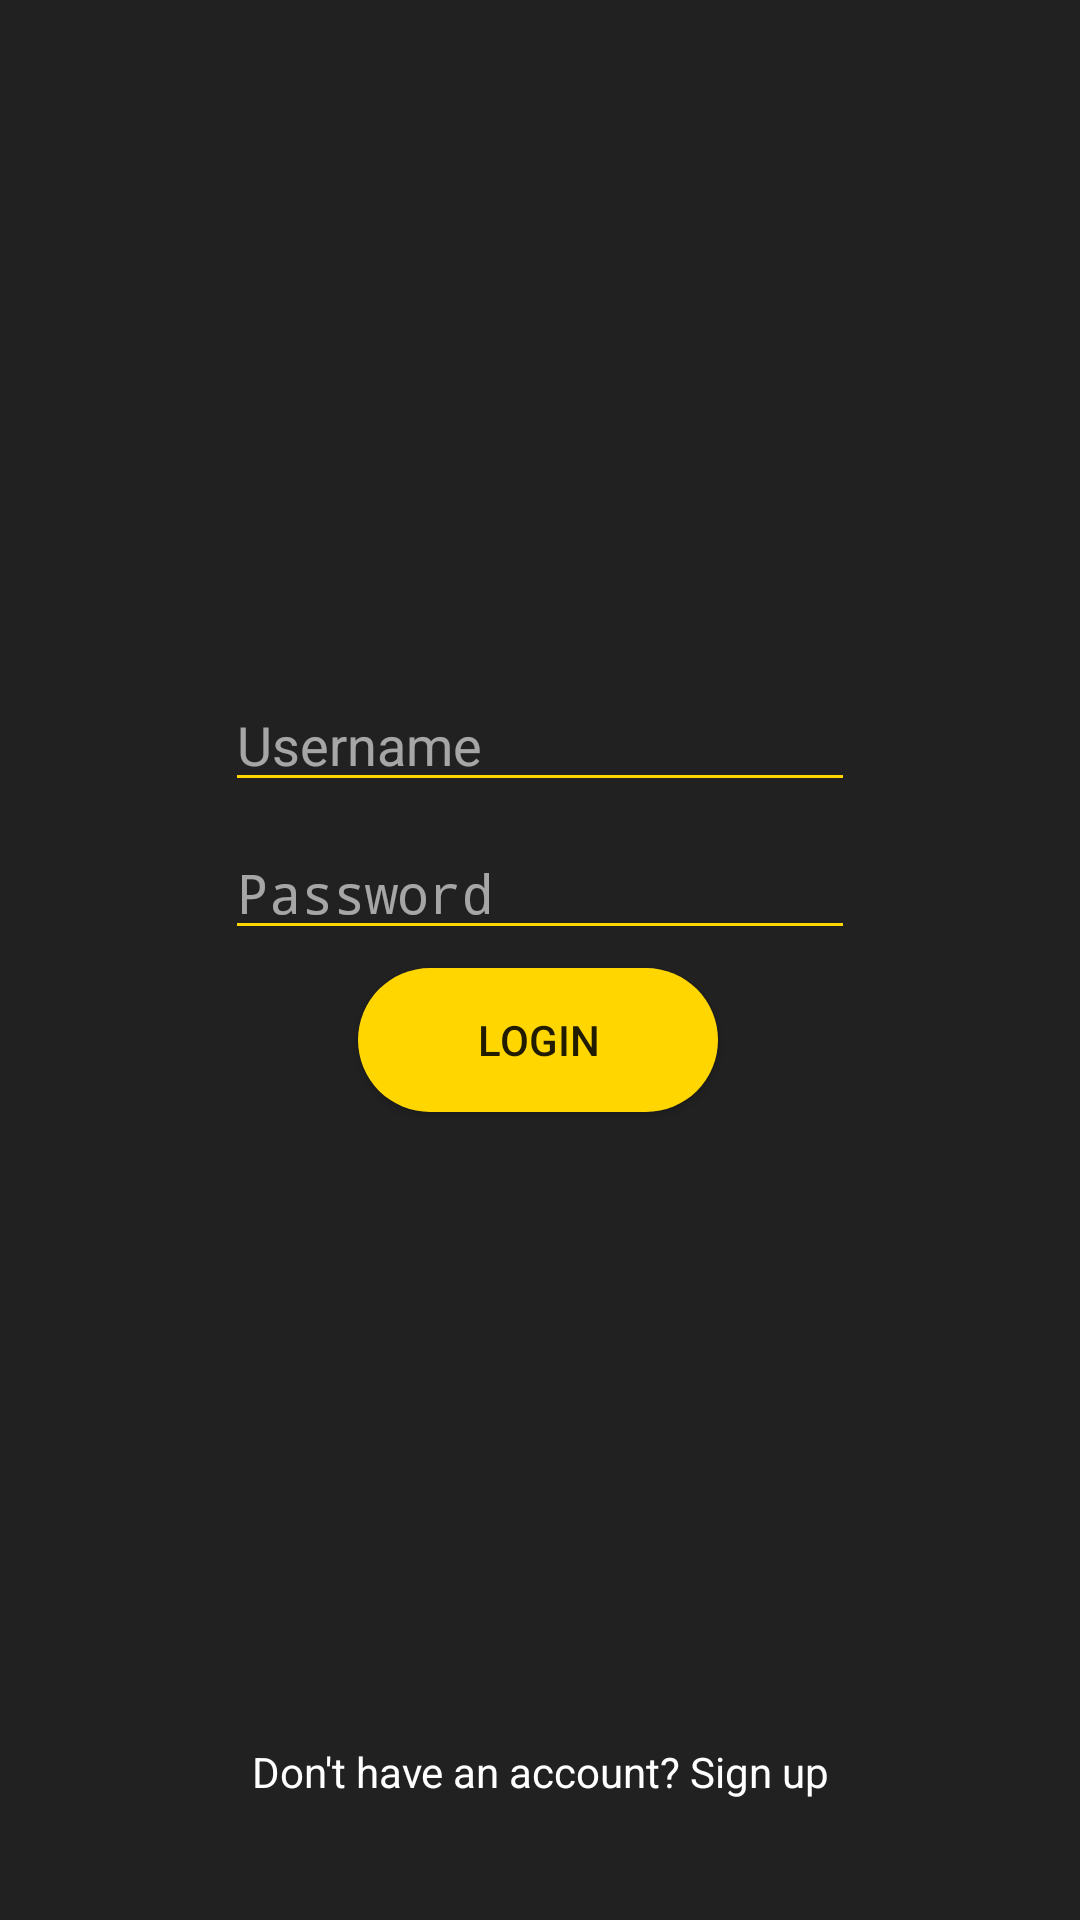

Here is an Android app screen rendered from its layout file. Give the layout XML and the strings, colors and styles it references.
<!-- AndroidManifest.xml: activity theme AppTheme.NoActionBar -->
<!-- res/layout/activity_login.xml -->
<?xml version="1.0" encoding="utf-8"?>
<RelativeLayout xmlns:android="http://schemas.android.com/apk/res/android"
    xmlns:app="http://schemas.android.com/apk/res-auto"
    xmlns:tools="http://schemas.android.com/tools"
    android:layout_width="match_parent"
    android:layout_height="match_parent"
    tools:context="kfdl.test.kafoodle.kafoodle.kafoodle.LoginActivity"
    android:background="@color/colorPrimary">

    <ImageView
        android:id="@+id/login_background"
        android:layout_width="wrap_content"
        android:layout_height="wrap_content"
        android:layout_marginBottom="0dp"
        android:layout_marginLeft="0dp"
        android:layout_marginRight="0dp"
        android:layout_marginTop="0dp"
        android:adjustViewBounds="true"
        android:cropToPadding="false"
        app:layout_constraintBottom_toBottomOf="parent"
        app:layout_constraintLeft_toLeftOf="parent"
        app:layout_constraintRight_toRightOf="parent"
        app:layout_constraintTop_toTopOf="parent" />

    <android.support.constraint.ConstraintLayout
        android:layout_width="match_parent"
        android:layout_height="100dp"
        android:layout_alignParentBottom="true">

        <TextView
            android:id="@+id/textView"
            android:layout_width="wrap_content"
            android:layout_height="wrap_content"
            android:layout_centerHorizontal="true"
            android:layout_marginBottom="0dp"
            android:layout_marginLeft="8dp"
            android:layout_marginRight="8dp"
            android:layout_marginTop="0dp"
            android:text="Don't have an account? Sign up"
            android:textAlignment="center"
            android:textColor="@android:color/white"
            app:layout_constraintBottom_toBottomOf="parent"
            app:layout_constraintLeft_toLeftOf="parent"
            app:layout_constraintRight_toRightOf="parent"
            app:layout_constraintTop_toTopOf="parent"
            app:layout_constraintVertical_bias="0.506"
            fontPath="fonts/montserrat_light.ttf"/>

    </android.support.constraint.ConstraintLayout>

    <android.support.constraint.ConstraintLayout
        android:layout_width="wrap_content"
        android:layout_height="wrap_content"
        android:layout_centerInParent="true"
        android:id="@+id/constraintLayout2">

        <EditText
            android:id="@+id/username"
            android:layout_width="wrap_content"
            android:layout_height="wrap_content"
            android:layout_above="@+id/password"
            android:layout_centerHorizontal="true"
            android:layout_marginEnd="8dp"
            android:layout_marginLeft="8dp"
            android:layout_marginRight="8dp"
            android:layout_marginStart="8dp"
            android:layout_marginTop="8dp"
            android:backgroundTint="@color/colorAccent"
            android:ems="10"
            android:hint="Username"
            android:inputType="textPersonName"
            android:textColor="@color/colorAccent"
            android:textColorHint="@color/hint"
            app:layout_constraintHorizontal_bias="0.0"
            app:layout_constraintLeft_toLeftOf="parent"
            app:layout_constraintRight_toRightOf="parent"
            app:layout_constraintTop_toTopOf="parent"
            fontPath="fonts/montserrat_regular.ttf"/>

        <Button
            android:id="@+id/login_button"
            android:layout_width="120dp"
            android:layout_height="48dp"
            android:layout_below="@+id/password"
            android:layout_centerHorizontal="true"
            android:layout_marginEnd="8dp"
            android:layout_marginLeft="8dp"
            android:layout_marginRight="8dp"
            android:layout_marginStart="8dp"
            android:layout_marginTop="6dp"
            android:background="@drawable/round_button"
            android:text="Login"
            app:layout_constraintHorizontal_bias="0.494"
            app:layout_constraintLeft_toLeftOf="parent"
            app:layout_constraintRight_toRightOf="parent"
            app:layout_constraintTop_toBottomOf="@+id/password"
            fontPath="fonts/montserrat_regular.ttf"/>

        <EditText
            android:id="@+id/password"
            android:layout_width="wrap_content"
            android:layout_height="wrap_content"
            android:layout_centerHorizontal="true"
            android:layout_centerVertical="true"
            android:layout_marginEnd="8dp"
            android:layout_marginLeft="8dp"
            android:layout_marginRight="8dp"
            android:layout_marginStart="8dp"
            android:layout_marginTop="8dp"
            android:backgroundTint="@color/colorAccent"
            android:ems="10"
            android:hint="Password"
            android:inputType="textPassword"
            android:textColor="@color/colorAccent"
            android:textColorHint="@color/hint"
            android:imeOptions="actionDone"
            app:layout_constraintHorizontal_bias="0.0"
            app:layout_constraintLeft_toLeftOf="parent"
            app:layout_constraintRight_toRightOf="parent"
            app:layout_constraintTop_toBottomOf="@+id/username"
            android:maxLines="1"
            fontPath="fonts/montserrat_regular.ttf"/>

        <TextView
            android:id="@+id/error_message"
            android:layout_width="wrap_content"
            android:layout_height="wrap_content"
            android:layout_marginBottom="8dp"
            android:layout_marginLeft="8dp"
            android:layout_marginRight="8dp"
            android:layout_marginTop="24dp"
            android:textColor="@color/colorError"
            app:layout_constraintBottom_toBottomOf="parent"
            app:layout_constraintLeft_toLeftOf="parent"
            app:layout_constraintRight_toRightOf="parent"
            app:layout_constraintTop_toBottomOf="@+id/login_button"
            app:layout_constraintVertical_bias="1.0"
            fontPath="fonts/montserrat_regular.ttf"/>

    </android.support.constraint.ConstraintLayout>

</RelativeLayout>
<!-- resources referenced by this layout -->
<resources>
  <color name="colorAccent">#ffd600</color>
  <color name="colorError">#ff1744</color>
  <color name="colorPrimary">#212121</color>
  <color name="hint">#99ffffff</color>
  <!-- drawable round_button (drawable) -->
  <?xml version="1.0" encoding="utf-8"?>
  <selector xmlns:android="http://schemas.android.com/apk/res/android">
      <item android:drawable="@drawable/round_button_down" android:state_selected="true" />
      <item android:drawable="@drawable/round_button_down" android:state_pressed="true" />
      <item android:drawable="@drawable/round_button_up" />
  </selector>
  <style name="AppTheme.NoActionBar">
          <item name="windowActionBar">false</item>
          <item name="windowNoTitle">true</item>
      </style>
  <!-- drawable round_button_down (drawable) -->
  <?xml version="1.0" encoding="utf-8"?>
  <shape xmlns:android="http://schemas.android.com/apk/res/android"
      android:shape="rectangle">
      <solid android:color="@color/colorAccentTrans" />
      <corners
          android:bottomLeftRadius="25dp"
          android:bottomRightRadius="25dp"
          android:topLeftRadius="25dp"
          android:topRightRadius="25dp" />
  </shape>
  <!-- drawable round_button_up (drawable) -->
  <?xml version="1.0" encoding="utf-8"?>
  <shape xmlns:android="http://schemas.android.com/apk/res/android"
      android:shape="rectangle">
      <solid android:color="@color/colorAccent" />
      <corners
          android:bottomLeftRadius="25dp"
          android:bottomRightRadius="25dp"
          android:topLeftRadius="25dp"
          android:topRightRadius="25dp" />
  </shape>
  <color name="colorAccentTrans">#99ffea00</color>
</resources>
